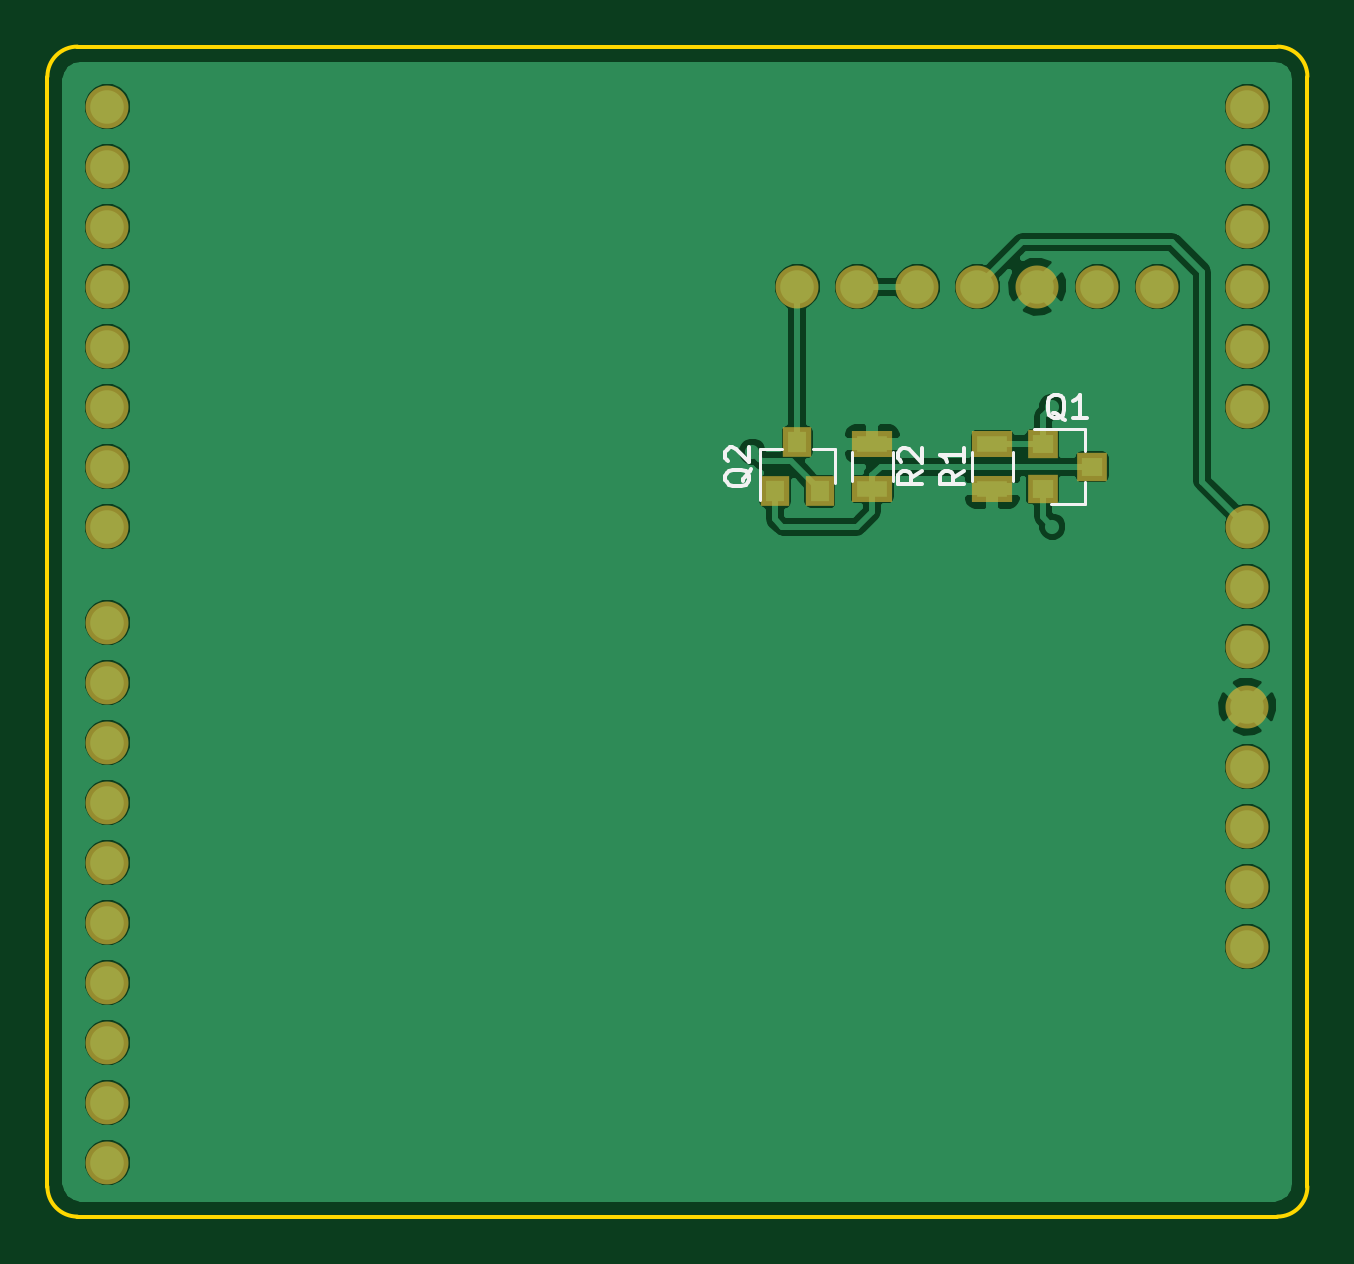
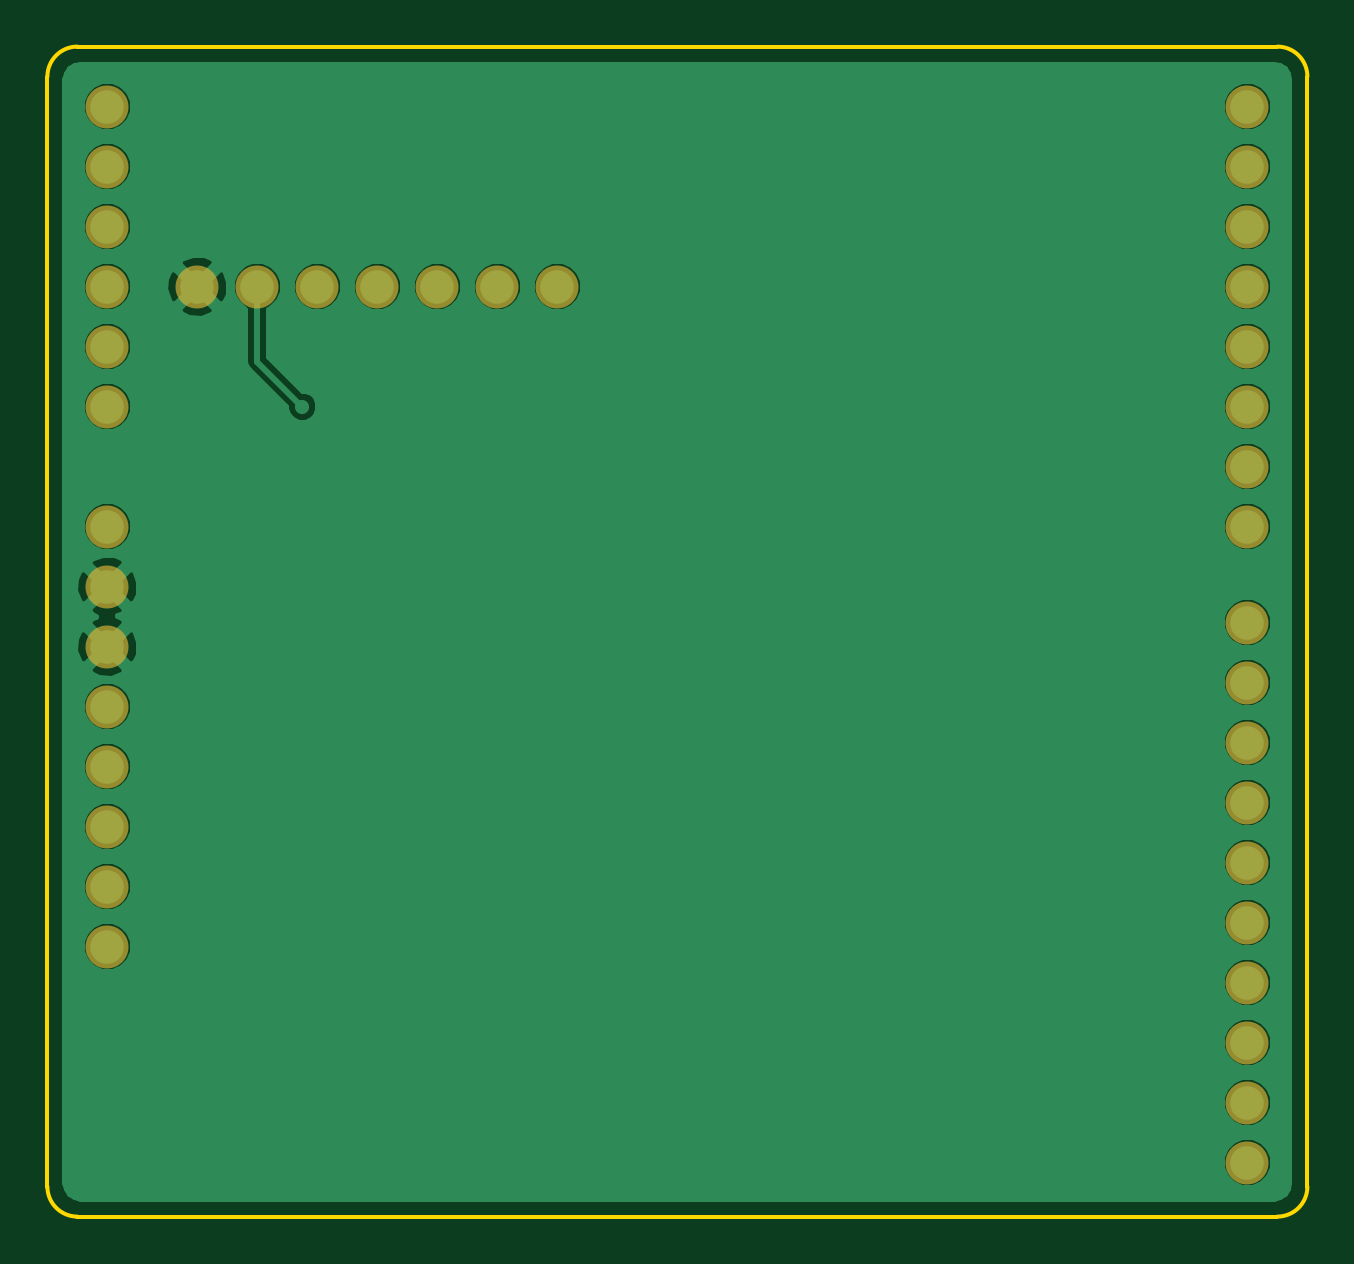
Circuit board: 6 layer files. Board 53.3 x 49.5 mm.
- bottom_copper: odysseusShield-B.Cu.gbr (44938 bytes)
- bottom_mask: odysseusShield-B.Mask.gbr (1337 bytes)
- outline: odysseusShield-Edge.Cuts.gbr (823 bytes)
- top_copper: odysseusShield-F.Cu.gbr (58817 bytes)
- top_mask: odysseusShield-F.Mask.gbr (1696 bytes)
- top_silk: odysseusShield-F.SilkS.gbr (3777 bytes)

=== bottom_copper: odysseusShield-B.Cu.gbr (44938 bytes, source omitted) ===
=== bottom_mask: odysseusShield-B.Mask.gbr ===
G04 #@! TF.FileFunction,Soldermask,Bot*
%FSLAX46Y46*%
G04 Gerber Fmt 4.6, Leading zero omitted, Abs format (unit mm)*
G04 Created by KiCad (PCBNEW 4.0.7-e2-6376~58~ubuntu14.04.1) date Sat Nov 11 23:25:02 2017*
%MOMM*%
%LPD*%
G01*
G04 APERTURE LIST*
%ADD10C,0.100000*%
%ADD11C,1.820000*%
G04 APERTURE END LIST*
D10*
D11*
X144780000Y-99060000D03*
X144780000Y-101600000D03*
X144780000Y-104140000D03*
X144780000Y-106680000D03*
X144780000Y-109220000D03*
X144780000Y-111760000D03*
X144780000Y-114300000D03*
X144780000Y-116840000D03*
X144780000Y-120904000D03*
X144780000Y-123444000D03*
X144780000Y-125984000D03*
X144780000Y-128524000D03*
X144780000Y-131064000D03*
X144780000Y-133604000D03*
X144780000Y-136144000D03*
X144780000Y-138684000D03*
X144780000Y-141224000D03*
X144780000Y-143764000D03*
X193040000Y-99060000D03*
X193040000Y-101600000D03*
X193040000Y-104140000D03*
X193040000Y-106680000D03*
X193040000Y-109220000D03*
X193040000Y-111760000D03*
X193040000Y-116840000D03*
X193040000Y-119380000D03*
X193040000Y-121920000D03*
X193040000Y-124460000D03*
X193040000Y-127000000D03*
X193040000Y-129540000D03*
X193040000Y-132080000D03*
X193040000Y-134620000D03*
X173990000Y-106680000D03*
X176530000Y-106680000D03*
X179070000Y-106680000D03*
X181610000Y-106680000D03*
X184150000Y-106680000D03*
X186690000Y-106680000D03*
X189230000Y-106680000D03*
M02*

=== outline: odysseusShield-Edge.Cuts.gbr ===
G04 #@! TF.FileFunction,Profile,NP*
%FSLAX46Y46*%
G04 Gerber Fmt 4.6, Leading zero omitted, Abs format (unit mm)*
G04 Created by KiCad (PCBNEW 4.0.7-e2-6376~58~ubuntu14.04.1) date Sat Nov 11 23:25:02 2017*
%MOMM*%
%LPD*%
G01*
G04 APERTURE LIST*
%ADD10C,0.100000*%
%ADD11C,0.150000*%
G04 APERTURE END LIST*
D10*
D11*
X194310000Y-146050000D02*
X143510000Y-146050000D01*
X195580000Y-97790000D02*
X195580000Y-144780000D01*
X143510000Y-96520000D02*
X194310000Y-96520000D01*
X142240000Y-144780000D02*
X142240000Y-97790000D01*
X142240000Y-144780000D02*
G75*
G03X143510000Y-146050000I1270000J0D01*
G01*
X194310000Y-146050000D02*
G75*
G03X195580000Y-144780000I0J1270000D01*
G01*
X195580000Y-97790000D02*
G75*
G03X194310000Y-96520000I-1270000J0D01*
G01*
X143510000Y-96520000D02*
G75*
G03X142240000Y-97790000I0J-1270000D01*
G01*
M02*

=== top_copper: odysseusShield-F.Cu.gbr (58817 bytes, source omitted) ===
=== top_mask: odysseusShield-F.Mask.gbr ===
G04 #@! TF.FileFunction,Soldermask,Top*
%FSLAX46Y46*%
G04 Gerber Fmt 4.6, Leading zero omitted, Abs format (unit mm)*
G04 Created by KiCad (PCBNEW 4.0.7-e2-6376~58~ubuntu14.04.1) date Sat Nov 11 23:25:02 2017*
%MOMM*%
%LPD*%
G01*
G04 APERTURE LIST*
%ADD10C,0.100000*%
%ADD11R,1.200000X1.300000*%
%ADD12C,1.820000*%
%ADD13R,1.300000X1.200000*%
%ADD14R,1.700000X1.100000*%
G04 APERTURE END LIST*
D10*
D11*
X173040000Y-115350000D03*
X174940000Y-115350000D03*
X173990000Y-113250000D03*
D12*
X144780000Y-99060000D03*
X144780000Y-101600000D03*
X144780000Y-104140000D03*
X144780000Y-106680000D03*
X144780000Y-109220000D03*
X144780000Y-111760000D03*
X144780000Y-114300000D03*
X144780000Y-116840000D03*
X144780000Y-120904000D03*
X144780000Y-123444000D03*
X144780000Y-125984000D03*
X144780000Y-128524000D03*
X144780000Y-131064000D03*
X144780000Y-133604000D03*
X144780000Y-136144000D03*
X144780000Y-138684000D03*
X144780000Y-141224000D03*
X144780000Y-143764000D03*
X193040000Y-99060000D03*
X193040000Y-101600000D03*
X193040000Y-104140000D03*
X193040000Y-106680000D03*
X193040000Y-109220000D03*
X193040000Y-111760000D03*
X193040000Y-116840000D03*
X193040000Y-119380000D03*
X193040000Y-121920000D03*
X193040000Y-124460000D03*
X193040000Y-127000000D03*
X193040000Y-129540000D03*
X193040000Y-132080000D03*
X193040000Y-134620000D03*
X173990000Y-106680000D03*
X176530000Y-106680000D03*
X179070000Y-106680000D03*
X181610000Y-106680000D03*
X184150000Y-106680000D03*
X186690000Y-106680000D03*
X189230000Y-106680000D03*
D13*
X184370000Y-113350000D03*
X184370000Y-115250000D03*
X186470000Y-114300000D03*
D14*
X182245000Y-115250000D03*
X182245000Y-113350000D03*
X177165000Y-113350000D03*
X177165000Y-115250000D03*
M02*

=== top_silk: odysseusShield-F.SilkS.gbr ===
G04 #@! TF.FileFunction,Legend,Top*
%FSLAX46Y46*%
G04 Gerber Fmt 4.6, Leading zero omitted, Abs format (unit mm)*
G04 Created by KiCad (PCBNEW 4.0.7-e2-6376~58~ubuntu14.04.1) date Sat Nov 11 23:25:02 2017*
%MOMM*%
%LPD*%
G01*
G04 APERTURE LIST*
%ADD10C,0.100000*%
%ADD11C,0.120000*%
%ADD12C,0.150000*%
G04 APERTURE END LIST*
D10*
D11*
X175570000Y-113540000D02*
X174640000Y-113540000D01*
X172410000Y-113540000D02*
X173340000Y-113540000D01*
X172410000Y-113540000D02*
X172410000Y-115700000D01*
X175570000Y-113540000D02*
X175570000Y-115000000D01*
X186180000Y-115880000D02*
X186180000Y-114950000D01*
X186180000Y-112720000D02*
X186180000Y-113650000D01*
X186180000Y-112720000D02*
X184020000Y-112720000D01*
X186180000Y-115880000D02*
X184720000Y-115880000D01*
X183125000Y-113700000D02*
X183125000Y-114900000D01*
X181365000Y-114900000D02*
X181365000Y-113700000D01*
X176285000Y-114900000D02*
X176285000Y-113700000D01*
X178045000Y-113700000D02*
X178045000Y-114900000D01*
D12*
X172037619Y-114395238D02*
X171990000Y-114490476D01*
X171894762Y-114585714D01*
X171751905Y-114728571D01*
X171704286Y-114823810D01*
X171704286Y-114919048D01*
X171942381Y-114871429D02*
X171894762Y-114966667D01*
X171799524Y-115061905D01*
X171609048Y-115109524D01*
X171275714Y-115109524D01*
X171085238Y-115061905D01*
X170990000Y-114966667D01*
X170942381Y-114871429D01*
X170942381Y-114680952D01*
X170990000Y-114585714D01*
X171085238Y-114490476D01*
X171275714Y-114442857D01*
X171609048Y-114442857D01*
X171799524Y-114490476D01*
X171894762Y-114585714D01*
X171942381Y-114680952D01*
X171942381Y-114871429D01*
X171037619Y-114061905D02*
X170990000Y-114014286D01*
X170942381Y-113919048D01*
X170942381Y-113680952D01*
X170990000Y-113585714D01*
X171037619Y-113538095D01*
X171132857Y-113490476D01*
X171228095Y-113490476D01*
X171370952Y-113538095D01*
X171942381Y-114109524D01*
X171942381Y-113490476D01*
X185324762Y-112347619D02*
X185229524Y-112300000D01*
X185134286Y-112204762D01*
X184991429Y-112061905D01*
X184896190Y-112014286D01*
X184800952Y-112014286D01*
X184848571Y-112252381D02*
X184753333Y-112204762D01*
X184658095Y-112109524D01*
X184610476Y-111919048D01*
X184610476Y-111585714D01*
X184658095Y-111395238D01*
X184753333Y-111300000D01*
X184848571Y-111252381D01*
X185039048Y-111252381D01*
X185134286Y-111300000D01*
X185229524Y-111395238D01*
X185277143Y-111585714D01*
X185277143Y-111919048D01*
X185229524Y-112109524D01*
X185134286Y-112204762D01*
X185039048Y-112252381D01*
X184848571Y-112252381D01*
X186229524Y-112252381D02*
X185658095Y-112252381D01*
X185943809Y-112252381D02*
X185943809Y-111252381D01*
X185848571Y-111395238D01*
X185753333Y-111490476D01*
X185658095Y-111538095D01*
X181047381Y-114466666D02*
X180571190Y-114800000D01*
X181047381Y-115038095D02*
X180047381Y-115038095D01*
X180047381Y-114657142D01*
X180095000Y-114561904D01*
X180142619Y-114514285D01*
X180237857Y-114466666D01*
X180380714Y-114466666D01*
X180475952Y-114514285D01*
X180523571Y-114561904D01*
X180571190Y-114657142D01*
X180571190Y-115038095D01*
X181047381Y-113514285D02*
X181047381Y-114085714D01*
X181047381Y-113800000D02*
X180047381Y-113800000D01*
X180190238Y-113895238D01*
X180285476Y-113990476D01*
X180333095Y-114085714D01*
X179267381Y-114466666D02*
X178791190Y-114800000D01*
X179267381Y-115038095D02*
X178267381Y-115038095D01*
X178267381Y-114657142D01*
X178315000Y-114561904D01*
X178362619Y-114514285D01*
X178457857Y-114466666D01*
X178600714Y-114466666D01*
X178695952Y-114514285D01*
X178743571Y-114561904D01*
X178791190Y-114657142D01*
X178791190Y-115038095D01*
X178362619Y-114085714D02*
X178315000Y-114038095D01*
X178267381Y-113942857D01*
X178267381Y-113704761D01*
X178315000Y-113609523D01*
X178362619Y-113561904D01*
X178457857Y-113514285D01*
X178553095Y-113514285D01*
X178695952Y-113561904D01*
X179267381Y-114133333D01*
X179267381Y-113514285D01*
M02*
